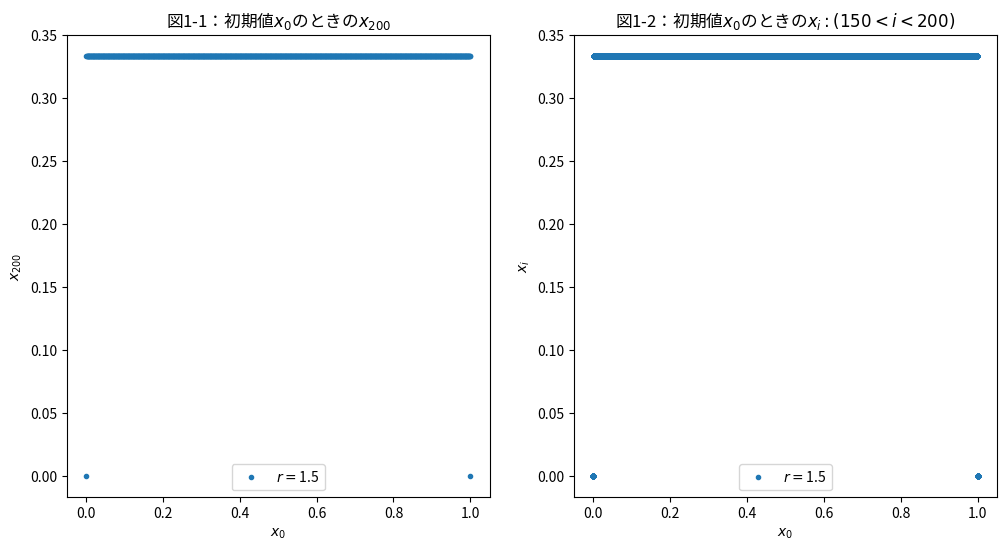

Python code for this plot: (Note: this script raises an exception after producing the figure.)
import numpy as np
import matplotlib
from matplotlib import pyplot as plt
# 日本語フォント用（Linux）
matplotlib.rc('font', family='Noto Sans CJK JP')
'''
# 日本語フォント用（Windows）
matplotlib.rc('font', family='MS Gothic')
'''

class Task2():
    def __init__(self, r: float, file_name: str, index: int) -> None:
        self.r = r
        self.file_name = file_name
        self.index = index
        self.x = np.linspace(0, 1, 1000)
        fig = plt.figure(figsize=(12, 6))
        self.ax1 = fig.add_subplot(1, 2, 1)
        self.ax2 = fig.add_subplot(1, 2, 2)

    def code_problem1(self) -> None:
        "課題１について処理をしている関数"
        ax1_array = []
        for i in self.x:
            num = i
            for j in range(200):
                num = self.r * num * (1 - num)
            ax1_array.append(num)
        self.ax1.set_xlabel('$x_0$')
        ylabel = '$x_{200}$'
        self.ax1.set_ylabel(ylabel)
        self.ax1.set_title('図{0}-1：初期値'.format(self.index) +
                           '$x_0$のときの' + ylabel)
        self.ax1.plot(self.x, ax1_array, marker='.',
                      linestyle='None', label='$r = $' + str(self.r))
        self.ax1.legend(loc='best')

    def code_problem2(self) -> None:
        "課題２について処理をしている関数"
        ax2_array = []
        x_array = []
        for i in self.x:
            num = i
            for j in range(200):
                num = self.r * num * (1 - num)
                if 150 <= j:
                    ax2_array.append(num)
                    x_array.append(i)
        self.ax2.set_xlabel('$x_0$')
        self.ax2.set_ylabel('$x_{i}$')
        self.ax2.set_title(
            '図{0}-2：初期値$x_0$のときの$x_i : (150 < i < 200)$'.format(self.index))
        self.ax2.plot(x_array, ax2_array, marker='.',
                      linestyle='None', label='$r = $' + str(self.r))
        self.ax2.legend(loc='best')

    def show_graph(self) -> None:
        file_path = '複雑系科学演習/Week2/images/'
        plt.savefig(file_path + self.file_name, dpi=300)
        # plt.show()


r = [1.50, 2.60, 3.20, 3.50, 3.86, 3.90]
for i in range(len(r)):
    demo = Task2(r[i], 'task2_{}'.format(i + 1), i + 1)
    demo.code_problem1()
    demo.code_problem2()
    demo.show_graph()
